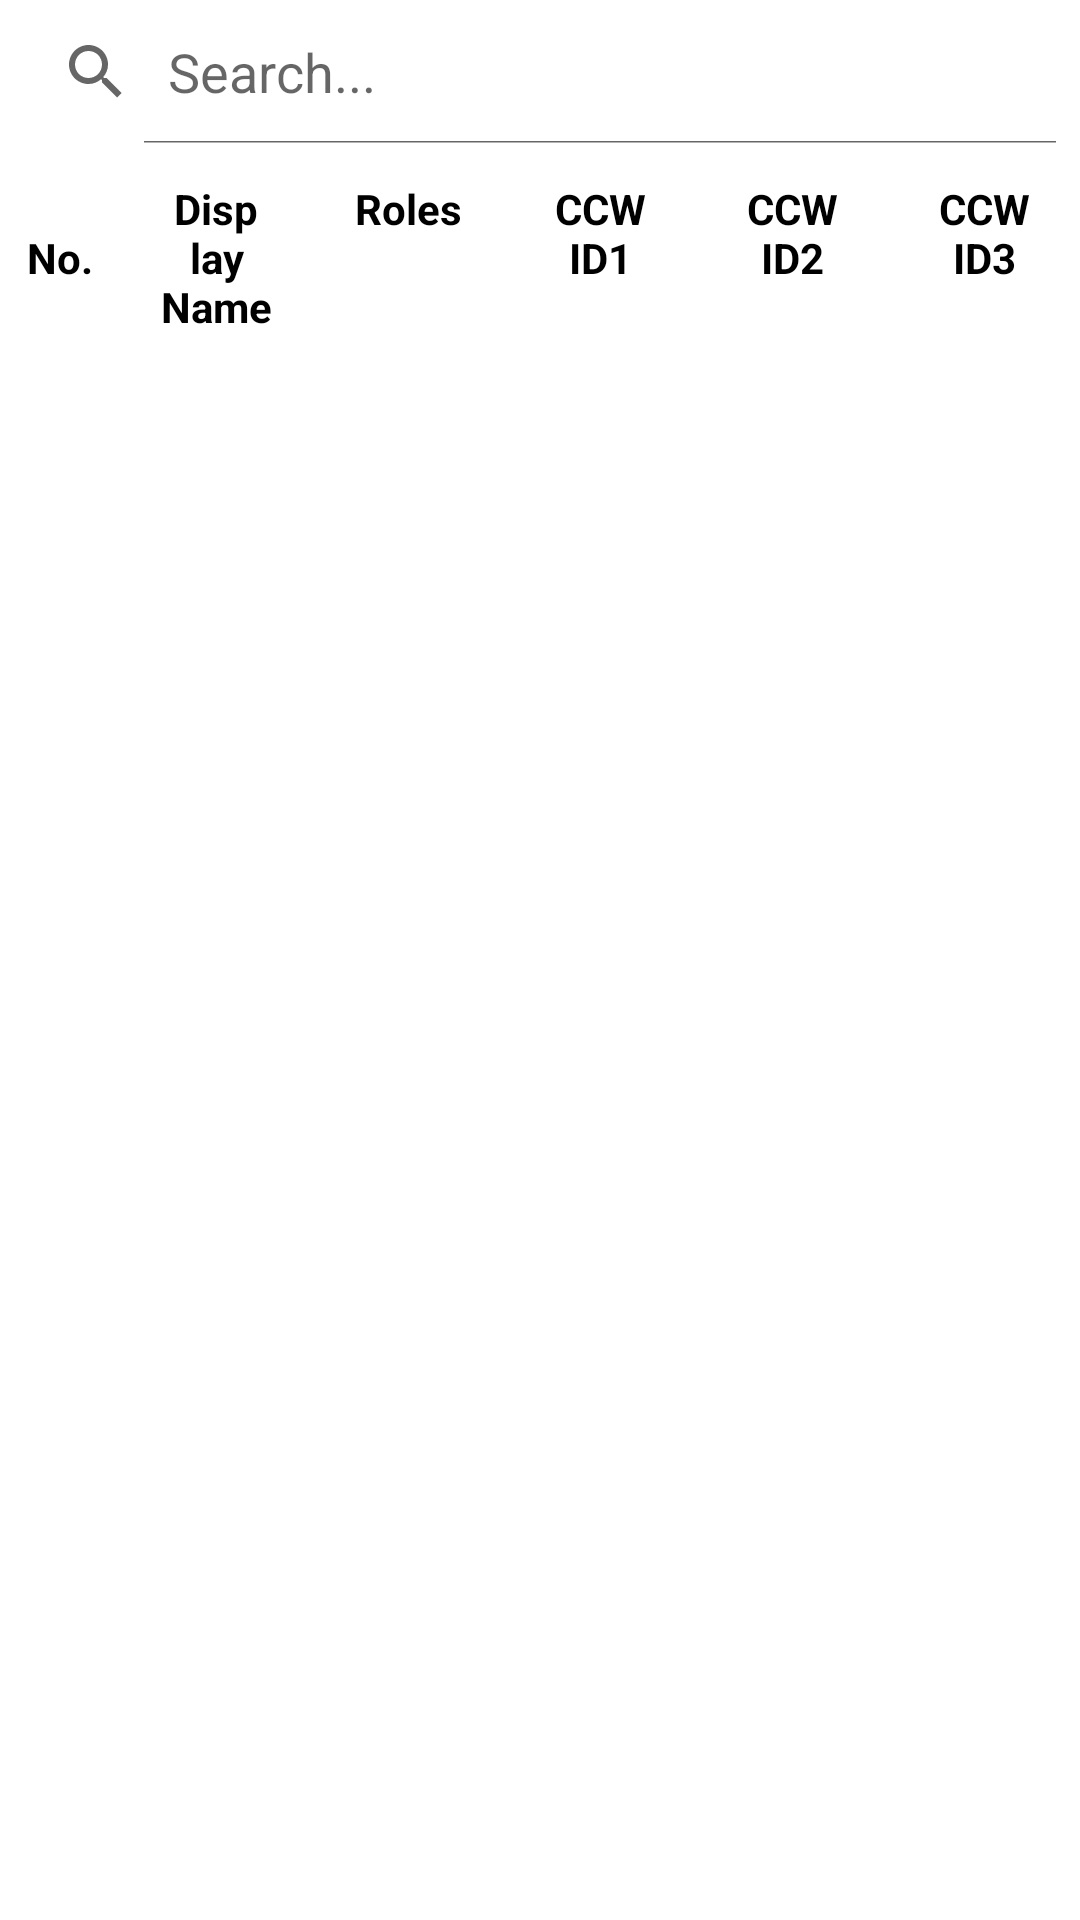

The Android layout XML behind this screen, and the referenced resources:
<!-- AndroidManifest.xml: application theme Theme.MagicPlateUHF -->
<!-- res/layout/fragment_users.xml -->
<?xml version="1.0" encoding="utf-8"?>
<androidx.constraintlayout.widget.ConstraintLayout xmlns:android="http://schemas.android.com/apk/res/android"
    xmlns:app="http://schemas.android.com/apk/res-auto"
    xmlns:tools="http://schemas.android.com/tools"
    android:layout_width="match_parent"
    android:layout_height="match_parent"
    android:layout_margin="16dp"
    tools:context=".ui.users.UsersFragment">

    <androidx.constraintlayout.widget.ConstraintLayout
        android:id="@+id/loadingPanel"
        android:layout_width="match_parent"
        android:layout_height="match_parent"
        android:visibility="gone"
        app:layout_constraintBottom_toBottomOf="parent"
        app:layout_constraintLeft_toLeftOf="parent"
        app:layout_constraintRight_toRightOf="parent"
        app:layout_constraintTop_toTopOf="parent">

        <com.github.ybq.android.spinkit.SpinKitView
            android:id="@+id/spin_kit"
            style="@style/SpinKitView.Large.Circle"
            android:layout_width="wrap_content"
            android:layout_height="wrap_content"
            android:layout_gravity="center"
            app:SpinKit_Color="@color/india_green"
            app:layout_constraintBottom_toBottomOf="parent"
            app:layout_constraintLeft_toLeftOf="parent"
            app:layout_constraintRight_toRightOf="parent"
            app:layout_constraintTop_toTopOf="parent" />

        <TextView
            android:id="@+id/spin_title"
            android:layout_width="match_parent"
            android:layout_height="wrap_content"
            android:gravity="center"
            android:text="@string/message_loading"
            android:textColor="@color/india_green"
            android:textSize="@dimen/dimen_24"
            android:textStyle="bold"
            app:layout_constraintLeft_toLeftOf="parent"
            app:layout_constraintRight_toRightOf="parent"
            app:layout_constraintTop_toBottomOf="@id/spin_kit" />
    </androidx.constraintlayout.widget.ConstraintLayout>

    <androidx.constraintlayout.widget.ConstraintLayout
        android:id="@+id/contentPanel"
        android:layout_width="match_parent"
        android:layout_height="match_parent"
        app:layout_constraintBottom_toBottomOf="parent"
        app:layout_constraintLeft_toLeftOf="parent"
        app:layout_constraintRight_toRightOf="parent"
        app:layout_constraintTop_toTopOf="parent">

        <SearchView
            android:id="@+id/searchUsers"
            android:layout_width="match_parent"
            android:layout_height="wrap_content"
            android:focusable="false"
            android:focusableInTouchMode="false"
            android:iconifiedByDefault="false"
            android:queryHint="@string/title_searching"
            app:layout_constraintLeft_toLeftOf="parent"
            app:layout_constraintRight_toRightOf="parent"
            app:layout_constraintTop_toTopOf="parent" />

        <LinearLayout
            android:id="@+id/titleHeader"
            android:layout_width="match_parent"
            android:layout_height="wrap_content"
            android:orientation="horizontal"
            android:weightSum="9"
            app:layout_constraintLeft_toLeftOf="parent"
            app:layout_constraintRight_toRightOf="parent"
            app:layout_constraintTop_toBottomOf="@id/searchUsers">

            <TextView
                android:id="@+id/titleHeaderIndex"
                android:layout_width="match_parent"
                android:layout_height="match_parent"
                android:layout_weight="8"
                android:gravity="center"
                android:text="@string/title_index"
                android:textColor="@color/black"
                android:textStyle="bold" />

            <LinearLayout
                android:layout_width="match_parent"
                android:layout_height="wrap_content"
                android:layout_weight="1"
                android:orientation="horizontal"
                android:weightSum="15">

                <LinearLayout
                    android:layout_width="match_parent"
                    android:layout_height="wrap_content"
                    android:layout_weight="3"
                    android:orientation="vertical"
                    android:padding="@dimen/dimen_12">

                    <TextView
                        android:id="@+id/titleHeaderDisplayName"
                        android:layout_width="match_parent"
                        android:layout_height="match_parent"
                        android:layout_weight="1"
                        android:gravity="center"
                        android:text="@string/title_display_name"
                        android:textColor="@color/black"
                        android:textStyle="bold" />

                </LinearLayout>

                <LinearLayout
                    android:layout_width="match_parent"
                    android:layout_height="wrap_content"
                    android:layout_weight="3"
                    android:gravity="center"
                    android:orientation="vertical"
                    android:padding="@dimen/dimen_12">

                    <TextView
                        android:id="@+id/titleHeaderRoles"
                        android:layout_width="match_parent"
                        android:layout_height="match_parent"
                        android:layout_weight="1"
                        android:gravity="center"
                        android:text="@string/title_roles"
                        android:textColor="@color/black"
                        android:textStyle="bold" />

                </LinearLayout>

                <LinearLayout
                    android:layout_width="match_parent"
                    android:layout_height="wrap_content"
                    android:layout_weight="3"
                    android:gravity="center"
                    android:orientation="vertical"
                    android:padding="@dimen/dimen_12">

                    <TextView
                        android:id="@+id/titleHeaderCcwId1"
                        android:layout_width="match_parent"
                        android:layout_height="match_parent"
                        android:layout_weight="1"
                        android:gravity="center"
                        android:text="@string/title_ccw_id1"
                        android:textColor="@color/black"
                        android:textStyle="bold" />

                </LinearLayout>

                <LinearLayout
                    android:layout_width="match_parent"
                    android:layout_height="wrap_content"
                    android:layout_weight="3"
                    android:gravity="center"
                    android:orientation="vertical"
                    android:padding="@dimen/dimen_12">

                    <TextView
                        android:id="@+id/titleHeaderCcwId2"
                        android:layout_width="match_parent"
                        android:layout_height="match_parent"
                        android:layout_weight="1"
                        android:gravity="center"
                        android:text="@string/title_ccw_id2"
                        android:textColor="@color/black"
                        android:textStyle="bold" />

                </LinearLayout>

                <LinearLayout
                    android:layout_width="match_parent"
                    android:layout_height="wrap_content"
                    android:layout_weight="3"
                    android:gravity="center"
                    android:orientation="vertical"
                    android:padding="@dimen/dimen_12">

                    <TextView
                        android:id="@+id/titleHeaderCcwId3"
                        android:layout_width="match_parent"
                        android:layout_height="match_parent"
                        android:layout_weight="1"
                        android:gravity="center"
                        android:text="@string/title_ccw_id3"
                        android:textColor="@color/black"
                        android:textStyle="bold" />

                </LinearLayout>
            </LinearLayout>
        </LinearLayout>

        <androidx.recyclerview.widget.RecyclerView
            android:id="@+id/recyclerViewUsers"
            android:layout_width="match_parent"
            android:layout_height="0dp"
            android:scrollbars="vertical"
            app:layout_constraintBottom_toBottomOf="parent"
            app:layout_constraintLeft_toLeftOf="parent"
            app:layout_constraintRight_toRightOf="parent"
            app:layout_constraintTop_toBottomOf="@id/titleHeader" />
    </androidx.constraintlayout.widget.ConstraintLayout>

</androidx.constraintlayout.widget.ConstraintLayout>
<!-- resources referenced by this layout -->
<resources>
  <color name="black">#FF000000</color>
  <color name="india_green">#1E9600</color>
  <dimen name="dimen_12">12dp</dimen>
  <dimen name="dimen_24">24dp</dimen>
  <string name="message_loading">Loading…</string>
  <string name="title_ccw_id1">CCW ID1</string>
  <string name="title_ccw_id2">CCW ID2</string>
  <string name="title_ccw_id3">CCW ID3</string>
  <string name="title_display_name">Display Name</string>
  <string name="title_index">No.</string>
  <string name="title_roles">Roles</string>
  <string name="title_searching">Search...</string>
  <style name="Theme.MagicPlateUHF" parent="Theme.MaterialComponents.DayNight.DarkActionBar">
          
          <item name="colorPrimary">@color/purple_500</item>
          <item name="colorPrimaryVariant">@color/purple_700</item>
          <item name="colorOnPrimary">@color/white</item>
          
          <item name="colorSecondary">@color/teal_200</item>
          <item name="colorSecondaryVariant">@color/teal_700</item>
          <item name="colorOnSecondary">@color/black</item>
          
          <item name="android:statusBarColor" tools:targetApi="l">?attr/colorPrimaryVariant</item>
          
      </style>
  <color name="purple_500">#FF6200EE</color>
  <color name="purple_700">#FF3700B3</color>
  <color name="white">#FFFFFFFF</color>
  <color name="teal_200">#FF03DAC5</color>
  <color name="teal_700">#FF018786</color>
</resources>
